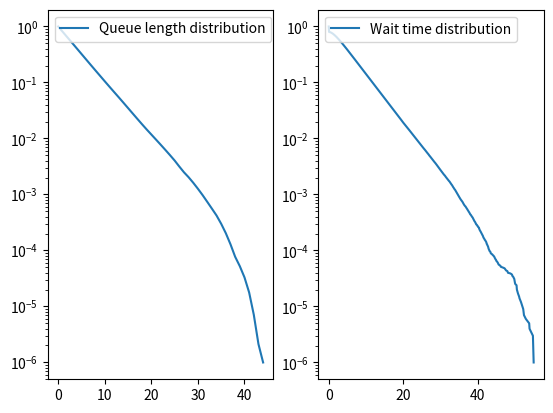

Write the Python code that produced this figure.
import random
import matplotlib.pyplot as plt
INF = 1e9
TOT = 1e6
lambd = 0.8
mu = 1.0
queue = 0
nextArriveTime = 0.0
nextDepartTime = INF
lastTime = 0.0
num = 0
servered = 0
QLength = {}
arriveTime = []
waitTime = []


def static_1(queue, nextArriveTime, num):
    global lastTime
    if not (queue in QLength):
        QLength[queue] = 0
    QLength[queue] += (nextArriveTime - lastTime)
    lastTime = nextArriveTime
    arriveTime.append(nextArriveTime)


def static_2(queue, nextDepartTime):
    global lastTime
    if not (queue in QLength):
        QLength[queue] = 0
    QLength[queue] += (nextDepartTime - lastTime)
    lastTime = nextDepartTime


def arrive():
    global queue, nextArriveTime, nextDepartTime, lastTime, num
    if num >= TOT:
        nextArriveTime = INF
        return
    queue += 1
    num += 1
    static_1(queue-1, nextArriveTime, num)
    if nextDepartTime == INF:
        waitTime.append(nextArriveTime - arriveTime[servered])
        nextDepartTime = nextArriveTime+random.expovariate(mu)
    nextArriveTime += random.expovariate(lambd)


def depart():
    global queue, nextArriveTime, nextDepartTime, lastTime, servered
    queue -= 1
    servered += 1
    static_2(queue+1, nextDepartTime)
    if queue > 0:
        waitTime.append(nextArriveTime - arriveTime[servered])
        nextDepartTime += random.expovariate(mu)
    else:
        nextDepartTime = INF


def paint():
    plt.figure(1)
    # 队列长度分布
    QLength_distribution = plt.subplot(1, 2, 1)
    plt.sca(QLength_distribution)
    x = []
    y = []
    sum = 0.0
    for key in QLength:
        x.append(key)
    x.sort()
    for key in x:
        y.append((lastTime - sum) / lastTime)
        sum += QLength[key]
    plt.plot(x, y, label="Queue length distribution")
    plt.yscale('log')
    plt.legend(loc='upper left')
    # 等待时间分布
    WaitTime_distribution = plt.subplot(1, 2, 2)
    plt.sca(WaitTime_distribution)
    data = {}
    for time in waitTime:
        tmp = int(time*10)
        if not (tmp in data):
            data[tmp] = 0
        data[tmp] += 1
    x = []
    y = []
    sum = 0
    for key in data:
        x.append(key/10.0)
    x.sort()
    for key in x:
        y.append((num - sum) / num)
        sum += data[int(key*10)]
    plt.plot(x, y, label="Wait time distribution")
    plt.yscale('log')
    plt.legend(loc='upper left')

    plt.show()


def main():
    while num < TOT or queue > 0:
        if nextArriveTime < nextDepartTime:
            arrive()
        else:
            depart()
    print("Over.")
    paint()


if __name__ == "__main__":
    main()
